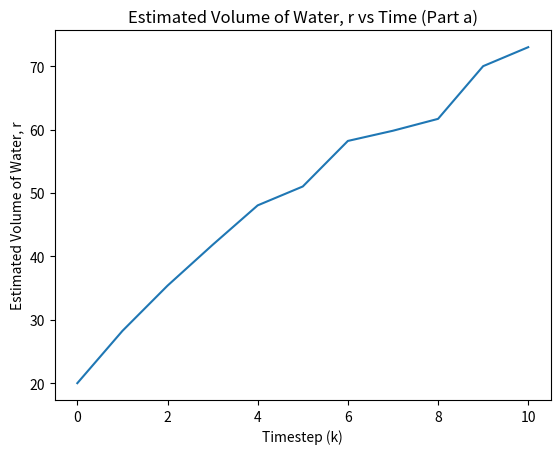
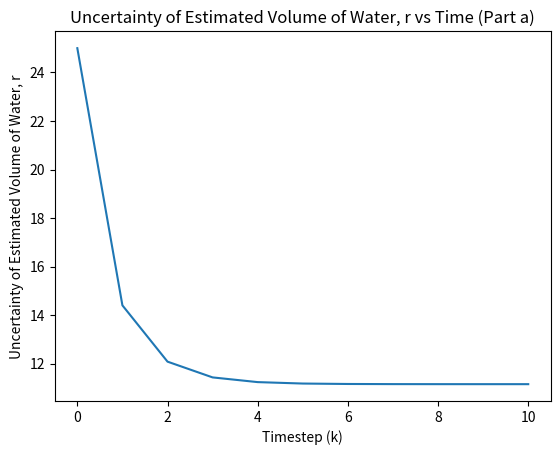
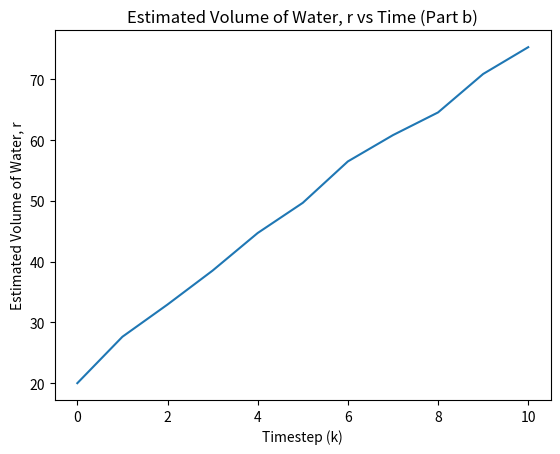
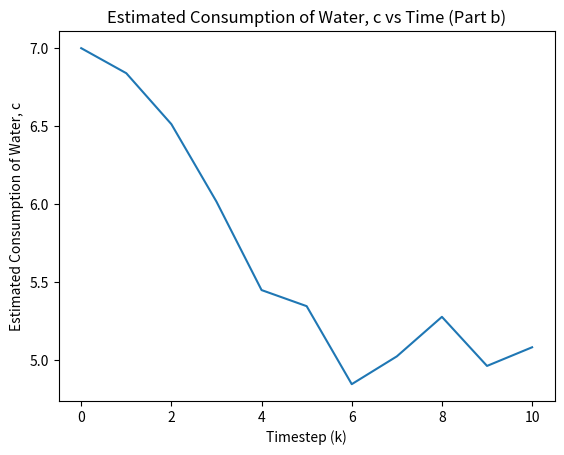
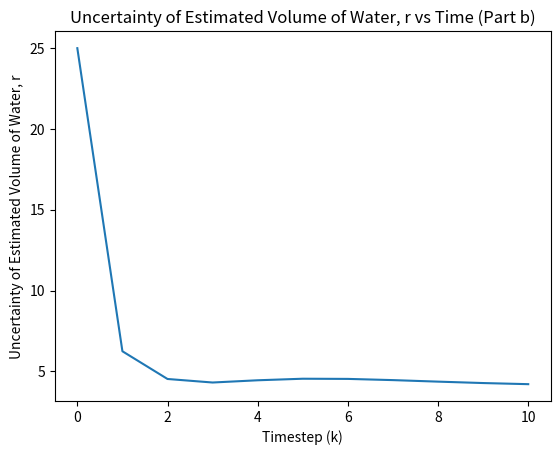
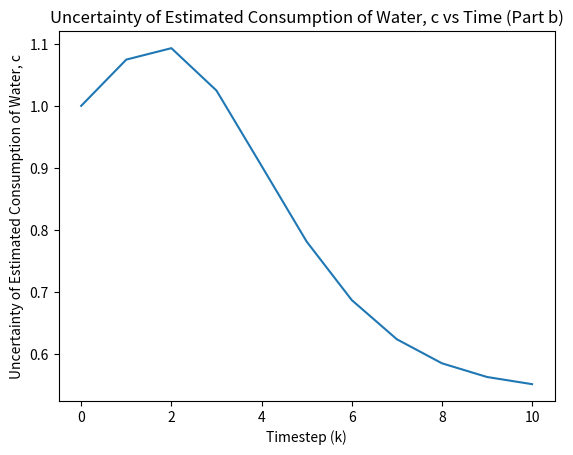

Recreate these plots in Python, in order.
'''
Created on Mar 19, 2020

[redacted]

[redacted]
'''

import numpy as np
import matplotlib.pyplot as plt

''' In this problem we estimate the behavior of a
city's water network, where fresh water is supplied by
a desalination plant, and consumed at various points
in the network. The network contains various con-
sumers, and various reservoirs where water is locally
stored.
Our objective is to use noisy information about pro-
duction and consumption levels, and noisy measure-
ments of the amount of water in the reservoirs, to
estimate the state of the network. We will consider 3
networks of increasing complexity. '''

# Part (a)

# First define global vars

# Time-invariant linear system deduced from problem statement
N = 1
A = 1
H = 1

# Time-invariant process and sensor uncertainity (variance)
V, W = 9, 25

# Process and measurement noise are zero mean, white, and independant

# define constant supply of water, d, and predicted customer use, m
d, m = 10, 7

# Define measurement and time update for Kalman filter implementation


def time_update_a(xm, Pm):
    xp = A*xm - m + d  # state update constants are appropriately added here
    Pp = A*Pm*A + V
    return xp, Pp


def meas_update_a(xp, Pp, z):
    K = Pp*H*(H*Pp*H + W)**-1
    xm = xp + K*(z - H*xp)
    Pm = (np.eye(N) - K*H)*Pp*(np.eye(N) - K*H) + K*W*K
    return xm, Pm


# Initialize estimate and covariance of state (at k = 0)
xm, Pm = 20, 25

T_f = 11  # Simulation Timesteps (0 included)

# preallocate parameters
x_est = np.zeros([T_f])
x_est[0] = xm
P_est = np.zeros([T_f])
P_est[0] = Pm

# Given measurements
z = np.array([32.1, 39.8, 45.9, 52.0, 51.0, 63.4, 58.1, 60.3, 76.6, 73.0])

for k in range(1, T_f):  # Note that estimate for k=0 is initialized above

    # Kalman filter estimation: time update
    xp, Pp = time_update_a(xm, Pm)

    # Kalman filter estimation: measurement update
    xm, Pm = meas_update_a(xp, Pp, z[k-1])

    # Store results for plotting
    x_est[k] = xm
    P_est[k] = Pm

#  Plotting
num_bins = 20

plt.figure(0)
plt.plot(range(0, T_f), x_est)
plt.xlabel('Timestep (k)')
plt.ylabel('Estimated Volume of Water, r')
plt.title(r'Estimated Volume of Water, r vs Time (Part a)')

plt.figure(1)
plt.plot(range(0, T_f), P_est)
plt.xlabel('Timestep (k)')
plt.ylabel('Uncertainty of Estimated Volume of Water, r')
plt.title(r'Uncertainty of Estimated Volume of Water, r vs Time (Part a)')

# Part (b)

# First define global vars

# Time-invariant linear system deduced from problem statement
N = 2
A = np.array([[1, -1], [0, 1]])
H = np.array([[1, 0]])

# Time-invariant process and sensor uncertainity (variance)
V, W = 0.1, 25

# Process and measurement noise are zero mean, white, and independant

# Constant supply of water, d, is defined above

# Define measurement and time update for Kalman filter implementation


def time_update_b(xm, Pm):
    # Known input, d added to system
    xp = A @ xm + np.array([[d], [0]])
    # Process noise only affects second component of state below
    Pp = A @ Pm @ A.transpose() + np.array([[0], [V]])
    return xp, Pp


def meas_update_b(xp, Pp, z):
    K = Pp @ H.transpose() @ np.linalg.inv(H @ Pp @ H.transpose() + W)
    xm = xp + K @ (z - H @ xp)
    Pm = (np.eye(N) - K @ H) @ Pp @ np.transpose(np.eye(N) - K @ H)
    + K * W * K.transpose()
    return xm, Pm


# Initialize estimate and covariance of state (at k = 0)
xm, Pm = np.array([[20], [7]]), np.array([[25, 0], [0, 1]])

T_f = 11  # Simulation Timesteps (0 included)

# preallocate parameters
x_est = np.zeros((T_f, 2))
x_est[0] = xm.ravel()
P_est = np.zeros((T_f, 4))
P_est[0] = Pm.ravel()

# Given measurements are same as part (a)

for k in range(1, T_f):  # Note that estimate for k=0 is initialized above

    # Kalman filter estimation: time update
    xp, Pp = time_update_b(xm, Pm)

    # Kalman filter estimation: measurement update
    xm, Pm = meas_update_b(xp, Pp, z[k-1])

    # Store results for plotting
    x_est[k] = xm.ravel()
    P_est[k] = Pm.ravel()

#  Plotting
num_bins = 20

plt.figure(2)
plt.plot(range(0, T_f), x_est[:, 0])
plt.xlabel('Timestep (k)')
plt.ylabel('Estimated Volume of Water, r')
plt.title(r'Estimated Volume of Water, r vs Time (Part b)')

plt.figure(3)
plt.plot(range(0, T_f), x_est[:, 1])
plt.xlabel('Timestep (k)')
plt.ylabel('Estimated Consumption of Water, c')
plt.title(r'Estimated Consumption of Water, c vs Time (Part b)')

plt.figure(4)
plt.plot(range(0, T_f), P_est[:, 0])
plt.xlabel('Timestep (k)')
plt.ylabel('Uncertainty of Estimated Volume of Water, r')
plt.title(r'Uncertainty of Estimated Volume of Water, r vs Time (Part b)')

plt.figure(5)
plt.plot(range(0, T_f), P_est[:, 3])
plt.xlabel('Timestep (k)')
plt.ylabel('Uncertainty of Estimated Consumption of Water, c')
plt.title(r'Uncertainty of Estimated Consumption of Water, c vs Time (Part b)')

# Part (c)




plt.show()
print(0)

